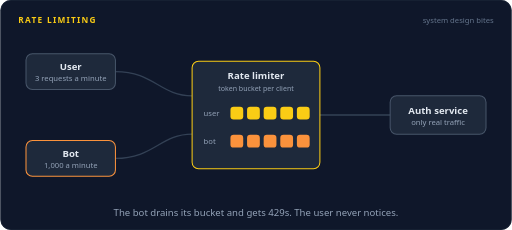
t = 0.00 s
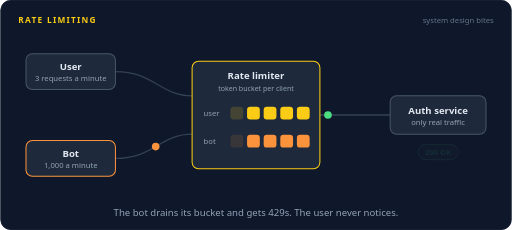
t = 1.01 s
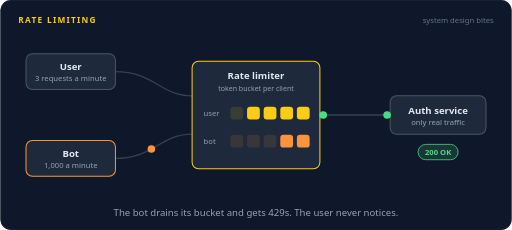
t = 1.98 s
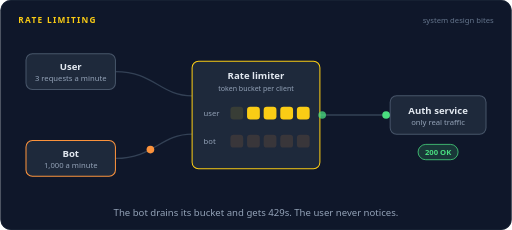
t = 2.97 s
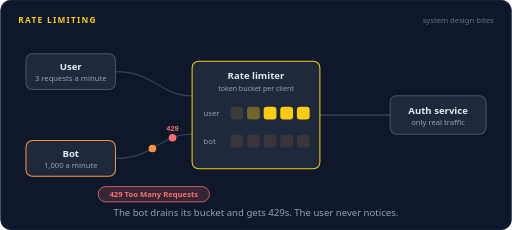
t = 3.99 s
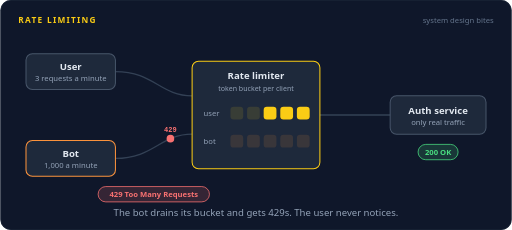
t = 5.00 s

The animated SVG that drew these frames (rendered in a browser with its animation timeline set to each time). Animation: 53 SMIL elements (animate=31,animateMotion=22); one cycle of 6.00 s, repeats indefinitely.

<svg xmlns="http://www.w3.org/2000/svg" width="800" height="360" viewBox="0 0 800 360" role="img" aria-labelledby="title desc"><title id="title">Rate limiting</title><desc id="desc">A user and a bot send requests through a rate limiter with a token bucket per client. The bot spends its five tokens in about two seconds and every request after that bounces back with a 429. The user's requests always pass through to the auth service.</desc><rect width="800" height="360" rx="16" fill="#0f172a"/><rect x="0.5" y="0.5" width="799" height="359" rx="16" fill="none" stroke="#1e293b"/><text x="28" y="36" font-family="system-ui,-apple-system,'Segoe UI',Roboto,Helvetica,Arial,sans-serif" font-size="13" font-weight="700" letter-spacing="2" fill="#facc15">RATE LIMITING</text><text x="772" y="36" font-family="system-ui,-apple-system,'Segoe UI',Roboto,Helvetica,Arial,sans-serif" font-size="12" fill="#64748b" text-anchor="end">system design bites</text><path d="M180,112 C240,112 250,150 300,150" fill="none" stroke="#334155" stroke-width="2" stroke-linecap="round" stroke-linejoin="round"></path><path d="M180,248 C240,248 250,210 300,210" fill="none" stroke="#334155" stroke-width="2" stroke-linecap="round" stroke-linejoin="round"></path><path d="M500,180 L610,180" fill="none" stroke="#334155" stroke-width="2" stroke-linecap="round" stroke-linejoin="round"></path><rect x="40" y="84" width="140" height="56" rx="10" fill="#1e293b" stroke="#475569" stroke-width="1.6"/><text x="110" y="110" font-family="system-ui,-apple-system,'Segoe UI',Roboto,Helvetica,Arial,sans-serif" font-size="15" font-weight="600" fill="#e2e8f0" text-anchor="middle">User</text><text x="110" y="127" font-family="system-ui,-apple-system,'Segoe UI',Roboto,Helvetica,Arial,sans-serif" font-size="12" font-weight="400" fill="#94a3b8" text-anchor="middle">3 requests a minute</text><rect x="40" y="220" width="140" height="56" rx="10" fill="#1e293b" stroke="#fb923c" stroke-width="1.6"/><text x="110" y="246" font-family="system-ui,-apple-system,'Segoe UI',Roboto,Helvetica,Arial,sans-serif" font-size="15" font-weight="600" fill="#e2e8f0" text-anchor="middle">Bot</text><text x="110" y="263" font-family="system-ui,-apple-system,'Segoe UI',Roboto,Helvetica,Arial,sans-serif" font-size="12" font-weight="400" fill="#94a3b8" text-anchor="middle">1,000 a minute</text><rect x="300" y="96" width="200" height="168" rx="10" fill="#1e293b" stroke="#facc15" stroke-width="1.6"/><text x="400" y="124" font-family="system-ui,-apple-system,'Segoe UI',Roboto,Helvetica,Arial,sans-serif" font-size="15" font-weight="600" fill="#e2e8f0" text-anchor="middle">Rate limiter</text><text x="400" y="142" font-family="system-ui,-apple-system,'Segoe UI',Roboto,Helvetica,Arial,sans-serif" font-size="11" font-weight="400" fill="#94a3b8" text-anchor="middle">token bucket per client</text><text x="318" y="182" font-family="system-ui,-apple-system,'Segoe UI',Roboto,Helvetica,Arial,sans-serif" font-size="12" font-weight="400" fill="#94a3b8" text-anchor="start">user</text><text x="318" y="226" font-family="system-ui,-apple-system,'Segoe UI',Roboto,Helvetica,Arial,sans-serif" font-size="12" font-weight="400" fill="#94a3b8" text-anchor="start">bot</text><rect x="610" y="150" width="150" height="60" rx="10" fill="#1e293b" stroke="#475569" stroke-width="1.6"/><text x="685" y="178" font-family="system-ui,-apple-system,'Segoe UI',Roboto,Helvetica,Arial,sans-serif" font-size="15" font-weight="600" fill="#e2e8f0" text-anchor="middle">Auth service</text><text x="685" y="195" font-family="system-ui,-apple-system,'Segoe UI',Roboto,Helvetica,Arial,sans-serif" font-size="12" font-weight="400" fill="#94a3b8" text-anchor="middle">only real traffic</text><rect x="360" y="167" width="20" height="20" rx="5" fill="#facc15"><animate attributeName="opacity" dur="6s" repeatCount="indefinite" calcMode="linear" keyTimes="0;0.15;0.17;0.925;0.975;1" values="1;1;0.12;0.12;1;1"/></rect><rect x="386" y="167" width="20" height="20" rx="5" fill="#facc15"><animate attributeName="opacity" dur="6s" repeatCount="indefinite" calcMode="linear" keyTimes="0;0.65;0.67;0.925;0.975;1" values="1;1;0.12;0.12;1;1"/></rect><rect x="412" y="167" width="20" height="20" rx="5" fill="#facc15"/><rect x="438" y="167" width="20" height="20" rx="5" fill="#facc15"/><rect x="464" y="167" width="20" height="20" rx="5" fill="#facc15"/><rect x="360" y="211" width="20" height="20" rx="5" fill="#fb923c"><animate attributeName="opacity" dur="6s" repeatCount="indefinite" calcMode="linear" keyTimes="0;0.1333;0.1533;0.925;0.975;1" values="1;1;0.12;0.12;1;1"/></rect><rect x="386" y="211" width="20" height="20" rx="5" fill="#fb923c"><animate attributeName="opacity" dur="6s" repeatCount="indefinite" calcMode="linear" keyTimes="0;0.2167;0.2367;0.925;0.975;1" values="1;1;0.12;0.12;1;1"/></rect><rect x="412" y="211" width="20" height="20" rx="5" fill="#fb923c"><animate attributeName="opacity" dur="6s" repeatCount="indefinite" calcMode="linear" keyTimes="0;0.3;0.32;0.925;0.975;1" values="1;1;0.12;0.12;1;1"/></rect><rect x="438" y="211" width="20" height="20" rx="5" fill="#fb923c"><animate attributeName="opacity" dur="6s" repeatCount="indefinite" calcMode="linear" keyTimes="0;0.3833;0.4033;0.925;0.975;1" values="1;1;0.12;0.12;1;1"/></rect><rect x="464" y="211" width="20" height="20" rx="5" fill="#fb923c"><animate attributeName="opacity" dur="6s" repeatCount="indefinite" calcMode="linear" keyTimes="0;0.4667;0.4867;0.925;0.975;1" values="1;1;0.12;0.12;1;1"/></rect><g opacity="0"><animate attributeName="opacity" dur="6s" repeatCount="indefinite" calcMode="linear" keyTimes="0;0.05;0.054;0.146;0.15;1" values="0;0;1;1;0;0"/><animateMotion dur="6s" repeatCount="indefinite" calcMode="linear" keyPoints="0;0;1;1" keyTimes="0;0.05;0.15;1" path="M180,112 C240,112 250,150 300,150"/><circle r="6" fill="#22d3ee"></circle></g><g opacity="0"><animate attributeName="opacity" dur="6s" repeatCount="indefinite" calcMode="linear" keyTimes="0;0.175;0.179;0.2627;0.2667;1" values="0;0;1;1;0;0"/><animateMotion dur="6s" repeatCount="indefinite" calcMode="linear" keyPoints="0;0;1;1" keyTimes="0;0.175;0.2667;1" path="M500,180 L610,180"/><circle r="6" fill="#4ade80"></circle></g><g opacity="0"><animate attributeName="opacity" dur="6s" repeatCount="indefinite" calcMode="linear" keyTimes="0;0.55;0.554;0.646;0.65;1" values="0;0;1;1;0;0"/><animateMotion dur="6s" repeatCount="indefinite" calcMode="linear" keyPoints="0;0;1;1" keyTimes="0;0.55;0.65;1" path="M180,112 C240,112 250,150 300,150"/><circle r="6" fill="#22d3ee"></circle></g><g opacity="0"><animate attributeName="opacity" dur="6s" repeatCount="indefinite" calcMode="linear" keyTimes="0;0.675;0.679;0.7627;0.7667;1" values="0;0;1;1;0;0"/><animateMotion dur="6s" repeatCount="indefinite" calcMode="linear" keyPoints="0;0;1;1" keyTimes="0;0.675;0.7667;1" path="M500,180 L610,180"/><circle r="6" fill="#4ade80"></circle></g><g opacity="0"><animate attributeName="opacity" dur="6s" repeatCount="indefinite" calcMode="linear" keyTimes="0;0.0333;0.0373;0.1293;0.1333;1" values="0;0;1;1;0;0"/><animateMotion dur="6s" repeatCount="indefinite" calcMode="linear" keyPoints="0;0;1;1" keyTimes="0;0.0333;0.1333;1" path="M180,248 C240,248 250,210 300,210"/><circle r="6" fill="#fb923c"></circle></g><g opacity="0"><animate attributeName="opacity" dur="6s" repeatCount="indefinite" calcMode="linear" keyTimes="0;0.1583;0.1623;0.246;0.25;1" values="0;0;1;1;0;0"/><animateMotion dur="6s" repeatCount="indefinite" calcMode="linear" keyPoints="0;0;1;1" keyTimes="0;0.1583;0.25;1" path="M500,180 L610,180"/><circle r="6" fill="#4ade80"></circle></g><g opacity="0"><animate attributeName="opacity" dur="6s" repeatCount="indefinite" calcMode="linear" keyTimes="0;0.1167;0.1207;0.2127;0.2167;1" values="0;0;1;1;0;0"/><animateMotion dur="6s" repeatCount="indefinite" calcMode="linear" keyPoints="0;0;1;1" keyTimes="0;0.1167;0.2167;1" path="M180,248 C240,248 250,210 300,210"/><circle r="6" fill="#fb923c"></circle></g><g opacity="0"><animate attributeName="opacity" dur="6s" repeatCount="indefinite" calcMode="linear" keyTimes="0;0.2417;0.2457;0.3293;0.3333;1" values="0;0;1;1;0;0"/><animateMotion dur="6s" repeatCount="indefinite" calcMode="linear" keyPoints="0;0;1;1" keyTimes="0;0.2417;0.3333;1" path="M500,180 L610,180"/><circle r="6" fill="#4ade80"></circle></g><g opacity="0"><animate attributeName="opacity" dur="6s" repeatCount="indefinite" calcMode="linear" keyTimes="0;0.2;0.204;0.296;0.3;1" values="0;0;1;1;0;0"/><animateMotion dur="6s" repeatCount="indefinite" calcMode="linear" keyPoints="0;0;1;1" keyTimes="0;0.2;0.3;1" path="M180,248 C240,248 250,210 300,210"/><circle r="6" fill="#fb923c"></circle></g><g opacity="0"><animate attributeName="opacity" dur="6s" repeatCount="indefinite" calcMode="linear" keyTimes="0;0.325;0.329;0.4127;0.4167;1" values="0;0;1;1;0;0"/><animateMotion dur="6s" repeatCount="indefinite" calcMode="linear" keyPoints="0;0;1;1" keyTimes="0;0.325;0.4167;1" path="M500,180 L610,180"/><circle r="6" fill="#4ade80"></circle></g><g opacity="0"><animate attributeName="opacity" dur="6s" repeatCount="indefinite" calcMode="linear" keyTimes="0;0.2833;0.2873;0.3793;0.3833;1" values="0;0;1;1;0;0"/><animateMotion dur="6s" repeatCount="indefinite" calcMode="linear" keyPoints="0;0;1;1" keyTimes="0;0.2833;0.3833;1" path="M180,248 C240,248 250,210 300,210"/><circle r="6" fill="#fb923c"></circle></g><g opacity="0"><animate attributeName="opacity" dur="6s" repeatCount="indefinite" calcMode="linear" keyTimes="0;0.4083;0.4123;0.496;0.5;1" values="0;0;1;1;0;0"/><animateMotion dur="6s" repeatCount="indefinite" calcMode="linear" keyPoints="0;0;1;1" keyTimes="0;0.4083;0.5;1" path="M500,180 L610,180"/><circle r="6" fill="#4ade80"></circle></g><g opacity="0"><animate attributeName="opacity" dur="6s" repeatCount="indefinite" calcMode="linear" keyTimes="0;0.3667;0.3707;0.4627;0.4667;1" values="0;0;1;1;0;0"/><animateMotion dur="6s" repeatCount="indefinite" calcMode="linear" keyPoints="0;0;1;1" keyTimes="0;0.3667;0.4667;1" path="M180,248 C240,248 250,210 300,210"/><circle r="6" fill="#fb923c"></circle></g><g opacity="0"><animate attributeName="opacity" dur="6s" repeatCount="indefinite" calcMode="linear" keyTimes="0;0.4917;0.4957;0.5793;0.5833;1" values="0;0;1;1;0;0"/><animateMotion dur="6s" repeatCount="indefinite" calcMode="linear" keyPoints="0;0;1;1" keyTimes="0;0.4917;0.5833;1" path="M500,180 L610,180"/><circle r="6" fill="#4ade80"></circle></g><g opacity="0"><animate attributeName="opacity" dur="6s" repeatCount="indefinite" calcMode="linear" keyTimes="0;0.45;0.454;0.546;0.55;1" values="0;0;1;1;0;0"/><animateMotion dur="6s" repeatCount="indefinite" calcMode="linear" keyPoints="0;0;1;1" keyTimes="0;0.45;0.55;1" path="M180,248 C240,248 250,210 300,210"/><circle r="6" fill="#fb923c"></circle></g><g opacity="0"><animate attributeName="opacity" dur="6s" repeatCount="indefinite" calcMode="linear" keyTimes="0;0.5583;0.5623;0.646;0.65;1" values="0;0;1;1;0;0"/><animateMotion dur="6s" repeatCount="indefinite" calcMode="linear" keyPoints="0;0;1;1" keyTimes="0;0.5583;0.65;1" path="M300,210 C250,210 240,248 180,248"/><circle r="6" fill="#f87171"></circle><text y="-11" font-family="ui-monospace,SFMono-Regular,Menlo,Consolas,monospace" font-size="11" font-weight="600" fill="#f87171" text-anchor="middle">429</text></g><g opacity="0"><animate attributeName="opacity" dur="6s" repeatCount="indefinite" calcMode="linear" keyTimes="0;0.5333;0.5373;0.6293;0.6333;1" values="0;0;1;1;0;0"/><animateMotion dur="6s" repeatCount="indefinite" calcMode="linear" keyPoints="0;0;1;1" keyTimes="0;0.5333;0.6333;1" path="M180,248 C240,248 250,210 300,210"/><circle r="6" fill="#fb923c"></circle></g><g opacity="0"><animate attributeName="opacity" dur="6s" repeatCount="indefinite" calcMode="linear" keyTimes="0;0.6417;0.6457;0.7293;0.7333;1" values="0;0;1;1;0;0"/><animateMotion dur="6s" repeatCount="indefinite" calcMode="linear" keyPoints="0;0;1;1" keyTimes="0;0.6417;0.7333;1" path="M300,210 C250,210 240,248 180,248"/><circle r="6" fill="#f87171"></circle><text y="-11" font-family="ui-monospace,SFMono-Regular,Menlo,Consolas,monospace" font-size="11" font-weight="600" fill="#f87171" text-anchor="middle">429</text></g><g opacity="0"><animate attributeName="opacity" dur="6s" repeatCount="indefinite" calcMode="linear" keyTimes="0;0.6167;0.6207;0.7127;0.7167;1" values="0;0;1;1;0;0"/><animateMotion dur="6s" repeatCount="indefinite" calcMode="linear" keyPoints="0;0;1;1" keyTimes="0;0.6167;0.7167;1" path="M180,248 C240,248 250,210 300,210"/><circle r="6" fill="#fb923c"></circle></g><g opacity="0"><animate attributeName="opacity" dur="6s" repeatCount="indefinite" calcMode="linear" keyTimes="0;0.725;0.729;0.8127;0.8167;1" values="0;0;1;1;0;0"/><animateMotion dur="6s" repeatCount="indefinite" calcMode="linear" keyPoints="0;0;1;1" keyTimes="0;0.725;0.8167;1" path="M300,210 C250,210 240,248 180,248"/><circle r="6" fill="#f87171"></circle><text y="-11" font-family="ui-monospace,SFMono-Regular,Menlo,Consolas,monospace" font-size="11" font-weight="600" fill="#f87171" text-anchor="middle">429</text></g><g opacity="0"><animate attributeName="opacity" dur="6s" repeatCount="indefinite" calcMode="linear" keyTimes="0;0.7;0.704;0.796;0.8;1" values="0;0;1;1;0;0"/><animateMotion dur="6s" repeatCount="indefinite" calcMode="linear" keyPoints="0;0;1;1" keyTimes="0;0.7;0.8;1" path="M180,248 C240,248 250,210 300,210"/><circle r="6" fill="#fb923c"></circle></g><g opacity="0"><animate attributeName="opacity" dur="6s" repeatCount="indefinite" calcMode="linear" keyTimes="0;0.8083;0.8123;0.896;0.9;1" values="0;0;1;1;0;0"/><animateMotion dur="6s" repeatCount="indefinite" calcMode="linear" keyPoints="0;0;1;1" keyTimes="0;0.8083;0.9;1" path="M300,210 C250,210 240,248 180,248"/><circle r="6" fill="#f87171"></circle><text y="-11" font-family="ui-monospace,SFMono-Regular,Menlo,Consolas,monospace" font-size="11" font-weight="600" fill="#f87171" text-anchor="middle">429</text></g><g opacity="0"><animate attributeName="opacity" dur="6s" repeatCount="indefinite" calcMode="linear" keyTimes="0;0.55;0.57;0.88;0.9;1" values="0;0;1;1;0;0"/><rect x="152.88" y="292" width="174.24" height="24" rx="12" fill="#f87171" fill-opacity="0.16" stroke="#f87171" stroke-width="1.2"/><text x="240" y="308.32" font-family="system-ui,-apple-system,'Segoe UI',Roboto,Helvetica,Arial,sans-serif" font-size="12" font-weight="600" fill="#f87171" text-anchor="middle">429 Too Many Requests</text></g><g opacity="0"><animate attributeName="opacity" dur="6s" repeatCount="indefinite" calcMode="linear" keyTimes="0;0.1667;0.1867;0.58;0.6;0.75;0.77;0.9133;0.9333;1" values="0;0;1;1;0;0;1;1;0;0"/><rect x="653.68" y="226" width="62.64" height="24" rx="12" fill="#4ade80" fill-opacity="0.16" stroke="#4ade80" stroke-width="1.2"/><text x="685" y="242.32" font-family="system-ui,-apple-system,'Segoe UI',Roboto,Helvetica,Arial,sans-serif" font-size="12" font-weight="600" fill="#4ade80" text-anchor="middle">200 OK</text></g><text x="400.0" y="338" font-family="system-ui,-apple-system,'Segoe UI',Roboto,Helvetica,Arial,sans-serif" font-size="15" fill="#94a3b8" text-anchor="middle">The bot drains its bucket and gets 429s. The user never notices.</text></svg>
